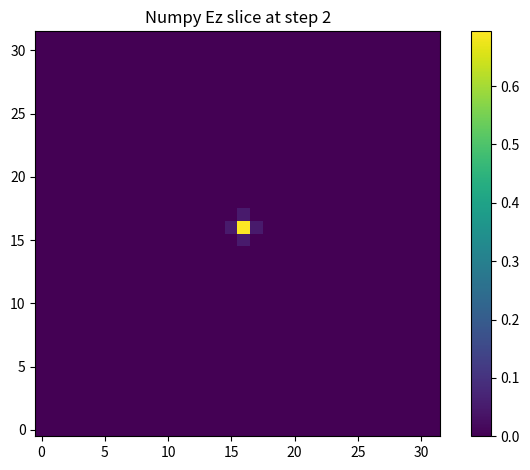
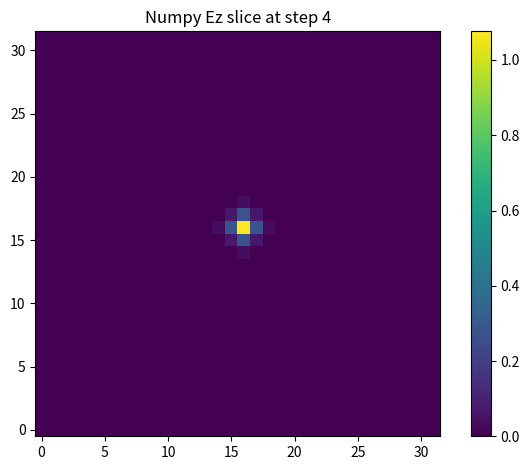
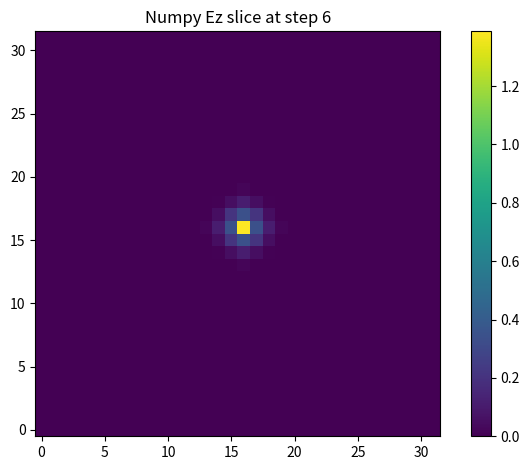
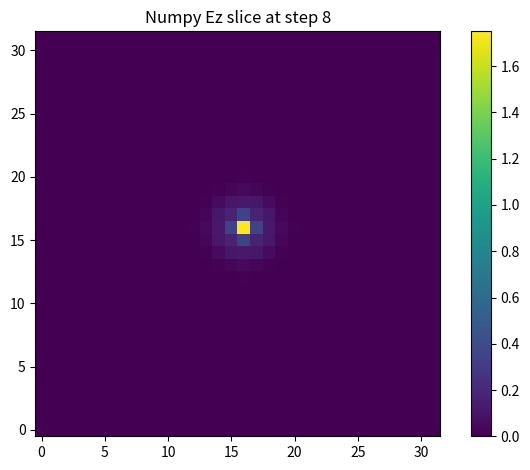
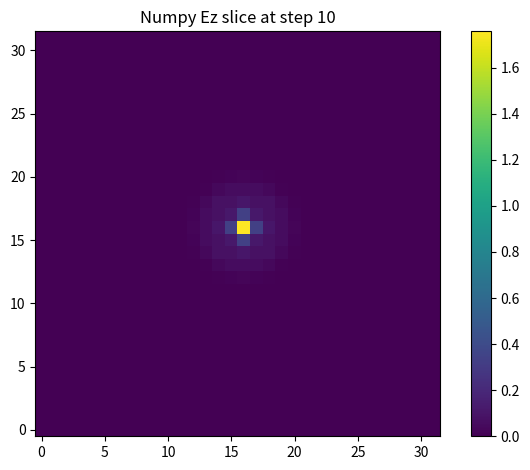
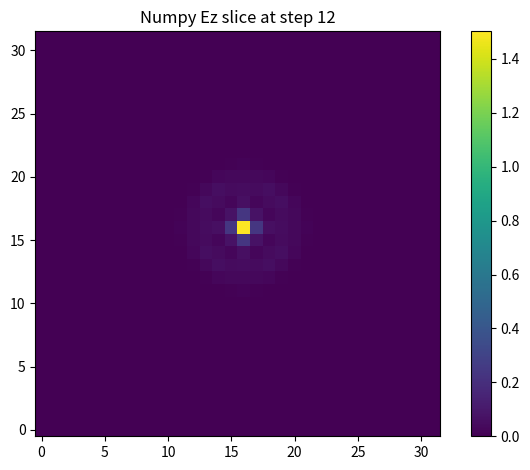
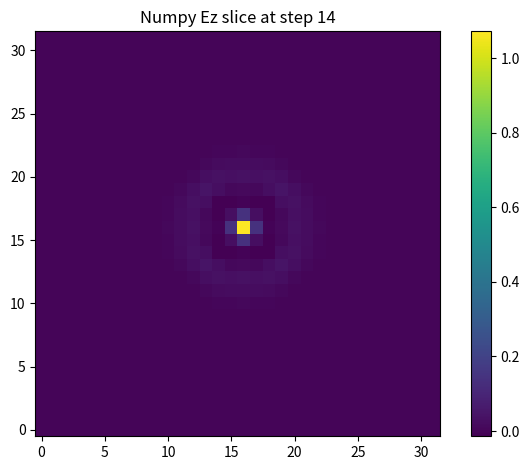
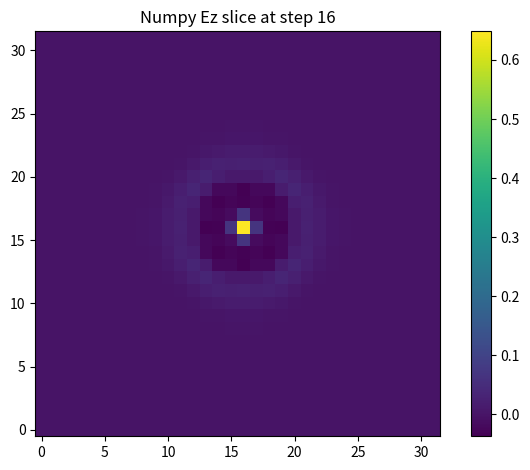
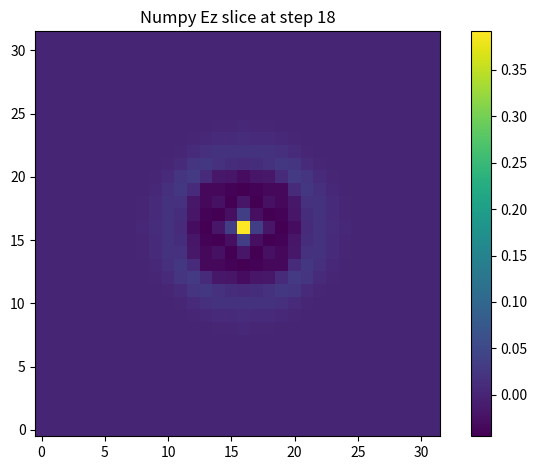
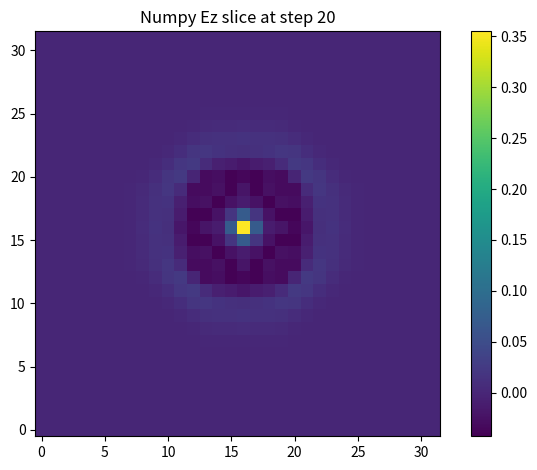

Here is the Python script that generated these plots, in order:
import os
import numpy as np
import matplotlib.pyplot as plt


def initialize_fields(nx, ny, nz, dtype=np.float64):
    Ex = np.zeros((nx, ny, nz), dtype=dtype)
    Ey = np.zeros((nx, ny, nz), dtype=dtype)
    Ez = np.zeros((nx, ny, nz), dtype=dtype)

    Hx = np.zeros((nx, ny, nz), dtype=dtype)
    Hy = np.zeros((nx, ny, nz), dtype=dtype)
    Hz = np.zeros((nx, ny, nz), dtype=dtype)

    return Ex, Ey, Ez, Hx, Hy, Hz


def gaussian_source_t(t, frequency=1.0, fwidth=0.4, t0=8.0):
    """
    A simple time-domain Gaussian-modulated sinusoid.
    This is only an analogous source to Meep's GaussianSource,
    not an exact reproduction of its internal behavior.
    """
    envelope = np.exp(-((t - t0) ** 2) / (2.0 * (1.0 / fwidth) ** 2))
    carrier = np.sin(2.0 * np.pi * frequency * t)
    return envelope * carrier


def add_source(Ez, t, amplitude=1.0, frequency=1.0, fwidth=0.4, t0=8.0):
    cx = Ez.shape[0] // 2
    cy = Ez.shape[1] // 2
    cz = Ez.shape[2] // 2
    Ez[cx, cy, cz] += amplitude * gaussian_source_t(
        t, frequency=frequency, fwidth=fwidth, t0=t0
    )


def update_H(Ex, Ey, Ez, Hx, Hy, Hz, dt, dx, dy, dz):
    # Hx = Hx - dt * (dEz/dy - dEy/dz)
    Hx[:, :-1, :-1] -= dt * (
        (Ez[:, 1:, :-1] - Ez[:, :-1, :-1]) / dy
        - (Ey[:, :-1, 1:] - Ey[:, :-1, :-1]) / dz
    )

    # Hy = Hy - dt * (dEx/dz - dEz/dx)
    Hy[:-1, :, :-1] -= dt * (
        (Ex[:-1, :, 1:] - Ex[:-1, :, :-1]) / dz
        - (Ez[1:, :, :-1] - Ez[:-1, :, :-1]) / dx
    )

    # Hz = Hz - dt * (dEy/dx - dEx/dy)
    Hz[:-1, :-1, :] -= dt * (
        (Ey[1:, :-1, :] - Ey[:-1, :-1, :]) / dx
        - (Ex[:-1, 1:, :] - Ex[:-1, :-1, :]) / dy
    )


def update_E(Ex, Ey, Ez, Hx, Hy, Hz, dt, dx, dy, dz):
    # Ex = Ex + dt * (dHz/dy - dHy/dz)
    Ex[:, 1:, 1:] += dt * (
        (Hz[:, 1:, 1:] - Hz[:, :-1, 1:]) / dy
        - (Hy[:, 1:, 1:] - Hy[:, 1:, :-1]) / dz
    )

    # Ey = Ey + dt * (dHx/dz - dHz/dx)
    Ey[1:, :, 1:] += dt * (
        (Hx[1:, :, 1:] - Hx[1:, :, :-1]) / dz
        - (Hz[1:, :, 1:] - Hz[:-1, :, 1:]) / dx
    )

    # Ez = Ez + dt * (dHy/dx - dHx/dy)
    Ez[1:, 1:, :] += dt * (
        (Hy[1:, 1:, :] - Hy[:-1, 1:, :]) / dx
        - (Hx[1:, 1:, :] - Hx[1:, :-1, :]) / dy
    )


def save_ez_slice(Ez, step, outdir="numpy_slices"):
    os.makedirs(outdir, exist_ok=True)

    z_mid = Ez.shape[2] // 2
    slice_2d = Ez[:, :, z_mid]

    np.save(f"{outdir}/ez_step_{step:03d}.npy", slice_2d)

    plt.figure()
    plt.imshow(slice_2d, origin="lower")
    plt.colorbar()
    plt.title(f"Numpy Ez slice at step {step}")
    plt.tight_layout()
    plt.savefig(f"{outdir}/ez_step_{step:03d}.png", dpi=120)
    plt.close()


def main():
    # --------------------------------------------------
    # 1. Match the same space setup as the Meep script
    # --------------------------------------------------
    resolution = 8
    cell_x, cell_y, cell_z = 4.0, 4.0, 4.0

    nx = int(cell_x * resolution)
    ny = int(cell_y * resolution)
    nz = int(cell_z * resolution)

    dx = 1.0 / resolution
    dy = 1.0 / resolution
    dz = 1.0 / resolution

    # A conservative dt for stability
    dt = 0.05

    total_steps = 20
    save_interval = 2

    Ex, Ey, Ez, Hx, Hy, Hz = initialize_fields(nx, ny, nz)

    print(f"Grid shape: ({nx}, {ny}, {nz})")
    print(f"dx = dy = dz = {dx}")
    print(f"dt = {dt}")

    for step in range(1, total_steps + 1):
        update_H(Ex, Ey, Ez, Hx, Hy, Hz, dt, dx, dy, dz)
        update_E(Ex, Ey, Ez, Hx, Hy, Hz, dt, dx, dy, dz)

        # Use the same conceptual source setup:
        # source at center, applied to Ez
        add_source(
            Ez,
            t=step * dt,
            amplitude=1.0,
            frequency=1.0,
            fwidth=0.4,
            t0=8.0 * dt
        )

        if step % save_interval == 0:
            print("=" * 50)
            print(f"Step {step}")
            print(f"Ez min/max: {Ez.min():.6e}, {Ez.max():.6e}")
            save_ez_slice(Ez, step)

    print("\nAll numpy slices saved in ./numpy_slices/")


if __name__ == "__main__":
    main()
